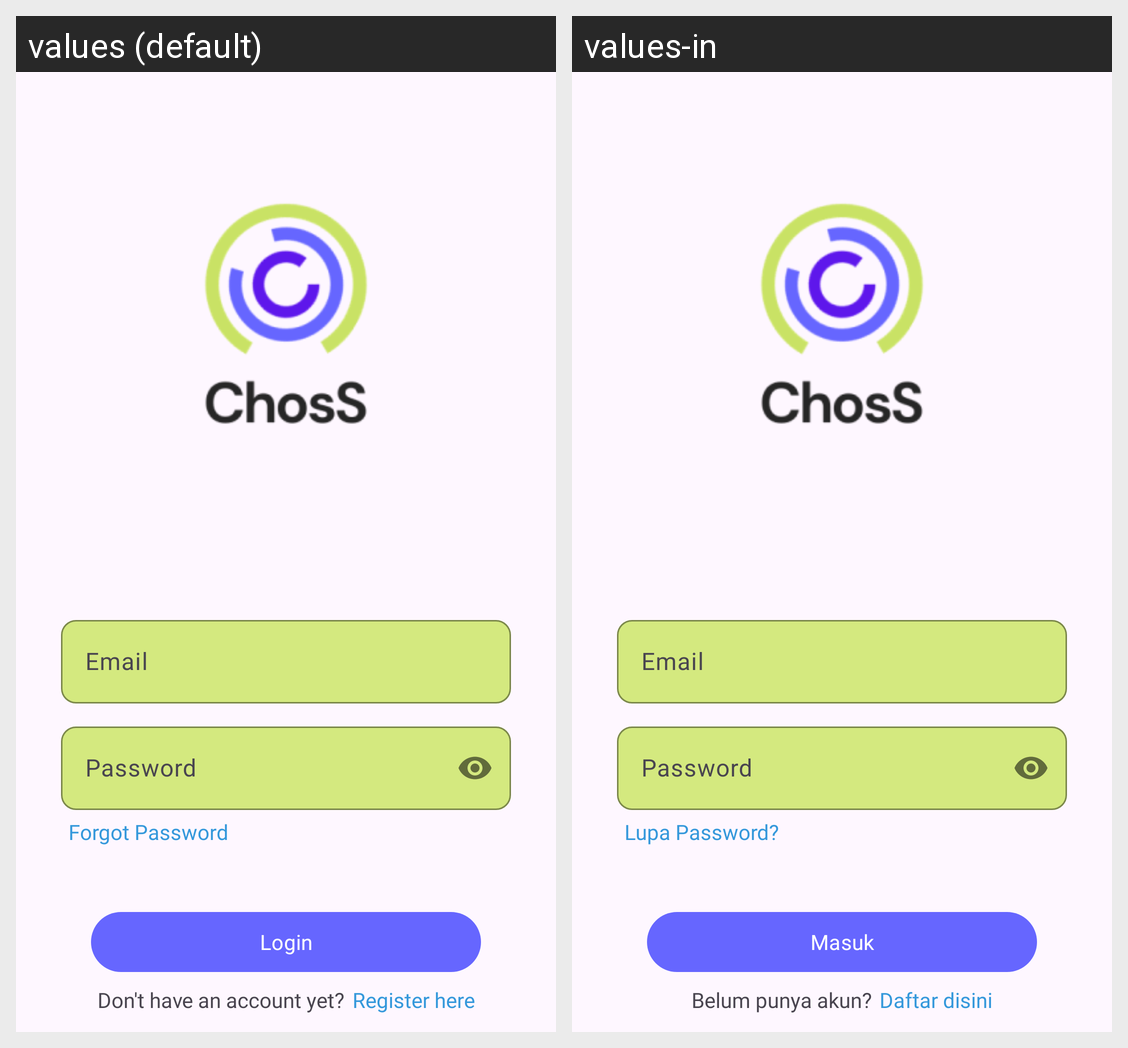

Locale-by-locale string values for the Android screen shown in this grid:
Android screen res/layout/fragment_login.xml rendered under 2 locales, left to right: values (default), values-in. Device: Nexus 5 (rendered at 1080×1920; each locale shown at half size, 540×960, under a caption strip naming it); theme Theme.ChossApp.
Strings drawn on this screen, with the default value and each locale's value (text and hints the layout hard-codes, and strings that could not be matched under every locale, appear in the picture but are not listed):

email
  values: Email
  values-in: Email

password
  values: Password
  values-in: Password

login
  values: Login
  values-in: Masuk

forgot_password
  values: Forgot Password
  values-in: Lupa Password?

don_t_have_an_account_yet
  values: Don't have an account yet?
  values-in: Belum punya akun?

register_here
  values: Register here
  values-in: Daftar disini
